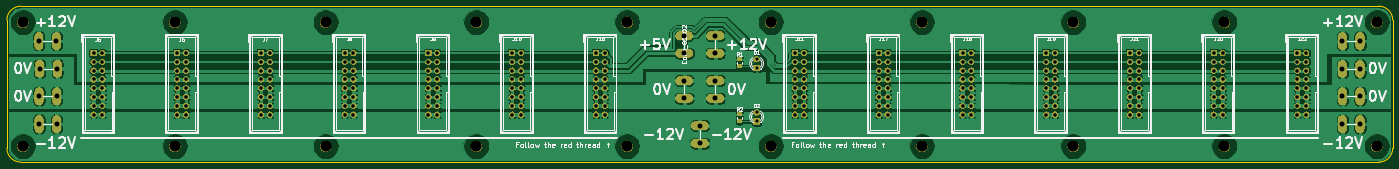
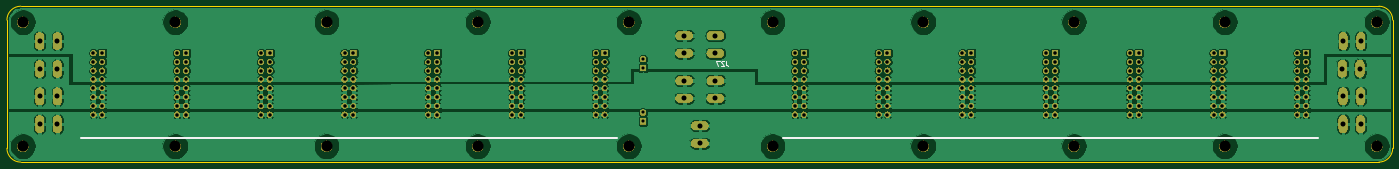
Circuit board: 9 layer files. Board 400.0 x 45.0 mm.
- bottom_copper: Busboard-B_Cu.gbr (311026 bytes)
- bottom_mask: Busboard-B_Mask.gbr (256988 bytes)
- bottom_silk: Busboard-B_SilkS.gbr (1174 bytes)
- outline: Busboard-Edge_Cuts.gbr (994 bytes)
- top_copper: Busboard-F_Cu.gbr (292351 bytes)
- top_mask: Busboard-F_Mask.gbr (261462 bytes)
- top_silk: Busboard-F_SilkS.gbr (56299 bytes)
- drill: Busboard-NPTH.drl (664 bytes)
- drill: Busboard-PTH.drl (4758 bytes)

=== bottom_copper: Busboard-B_Cu.gbr (311026 bytes, source omitted) ===
=== bottom_mask: Busboard-B_Mask.gbr (256988 bytes, source omitted) ===
=== bottom_silk: Busboard-B_SilkS.gbr ===
G04 #@! TF.GenerationSoftware,KiCad,Pcbnew,(5.1.4-0-10_14)*
G04 #@! TF.CreationDate,2019-08-27T23:33:43+02:00*
G04 #@! TF.ProjectId,Busboard,42757362-6f61-4726-942e-6b696361645f,v01*
G04 #@! TF.SameCoordinates,Original*
G04 #@! TF.FileFunction,Legend,Bot*
G04 #@! TF.FilePolarity,Positive*
%FSLAX46Y46*%
G04 Gerber Fmt 4.6, Leading zero omitted, Abs format (unit mm)*
G04 Created by KiCad (PCBNEW (5.1.4-0-10_14)) date 2019-08-27 23:33:43*
%MOMM*%
%LPD*%
G04 APERTURE LIST*
%ADD10C,0.500000*%
%ADD11C,0.088900*%
G04 APERTURE END LIST*
D10*
X309000000Y-303000000D02*
X463500000Y-303000000D01*
X106500000Y-303000000D02*
X261000000Y-303000000D01*
D11*
X277380033Y-280694766D02*
X277380033Y-281710766D01*
X277312300Y-281913966D01*
X277176833Y-282049433D01*
X276973633Y-282117166D01*
X276838166Y-282117166D01*
X277989633Y-280830233D02*
X278057366Y-280762500D01*
X278192833Y-280694766D01*
X278531500Y-280694766D01*
X278666966Y-280762500D01*
X278734700Y-280830233D01*
X278802433Y-280965700D01*
X278802433Y-281101166D01*
X278734700Y-281304366D01*
X277921900Y-282117166D01*
X278802433Y-282117166D01*
X279276566Y-280694766D02*
X280224833Y-280694766D01*
X279615233Y-282117166D01*
M02*

=== outline: Busboard-Edge_Cuts.gbr ===
G04 #@! TF.GenerationSoftware,KiCad,Pcbnew,(5.1.4-0-10_14)*
G04 #@! TF.CreationDate,2019-08-27T23:33:43+02:00*
G04 #@! TF.ProjectId,Busboard,42757362-6f61-4726-942e-6b696361645f,v01*
G04 #@! TF.SameCoordinates,Original*
G04 #@! TF.FileFunction,Profile,NP*
%FSLAX46Y46*%
G04 Gerber Fmt 4.6, Leading zero omitted, Abs format (unit mm)*
G04 Created by KiCad (PCBNEW (5.1.4-0-10_14)) date 2019-08-27 23:33:43*
%MOMM*%
%LPD*%
G04 APERTURE LIST*
%ADD10C,0.025400*%
G04 APERTURE END LIST*
D10*
X481000000Y-265000000D02*
G75*
G02X485000000Y-269000000I0J-4000000D01*
G01*
X485000000Y-306000000D02*
G75*
G02X481000000Y-310000000I-4000000J0D01*
G01*
X89000000Y-310000000D02*
G75*
G02X85000000Y-306000000I0J4000000D01*
G01*
X85000000Y-269000000D02*
G75*
G02X89000000Y-265000000I4000000J0D01*
G01*
X481000000Y-265000000D02*
X89000000Y-265000000D01*
X485000000Y-306000000D02*
X485000000Y-269000000D01*
X89000000Y-310000000D02*
X481000000Y-310000000D01*
X85000000Y-269000000D02*
X85000000Y-306000000D01*
M02*

=== top_copper: Busboard-F_Cu.gbr (292351 bytes, source omitted) ===
=== top_mask: Busboard-F_Mask.gbr (261462 bytes, source omitted) ===
=== top_silk: Busboard-F_SilkS.gbr (56299 bytes, source omitted) ===
=== drill: Busboard-NPTH.drl ===
M48
; DRILL file {KiCad (5.1.4-0-10_14)} date Tuesday, 27 August 2019 at 23:33:51
; FORMAT={-:-/ absolute / inch / decimal}
; #@! TF.CreationDate,2019-08-27T23:33:51+02:00
; #@! TF.GenerationSoftware,Kicad,Pcbnew,(5.1.4-0-10_14)
; #@! TF.FileFunction,NonPlated,1,2,NPTH
FMAT,2
INCH
T1C0.1260
%
G90
G05
T1
X6.9685Y-12.0236
X5.2559Y-10.6142
X6.9685Y-10.6142
X5.2559Y-12.0236
X8.6811Y-10.6142
X17.1801Y-12.0236
X13.7451Y-10.6142
X8.6811Y-12.0236
X17.1801Y-10.6142
X12.0276Y-10.6142
X15.4626Y-10.6142
X18.9134Y-10.6142
X15.4626Y-12.0236
X3.5276Y-12.0236
X13.7451Y-12.0236
X10.3937Y-10.6142
X10.3937Y-12.0236
X12.0276Y-12.0236
X18.9134Y-12.0236
X3.5276Y-10.6142
T0
M30

=== drill: Busboard-PTH.drl ===
M48
; DRILL file {KiCad (5.1.4-0-10_14)} date Tuesday, 27 August 2019 at 23:33:51
; FORMAT={-:-/ absolute / inch / decimal}
; #@! TF.CreationDate,2019-08-27T23:33:51+02:00
; #@! TF.GenerationSoftware,Kicad,Pcbnew,(5.1.4-0-10_14)
; #@! TF.FileFunction,Plated,1,2,PTH
FMAT,2
INCH
T1C0.0354
T2C0.0400
T3C0.0571
%
G90
G05
T1
X11.8661Y-11.0339
X11.8661Y-11.1339
X11.8661Y-11.6402
X11.8661Y-11.7402
T2
X13.2546Y-10.9646
X13.2546Y-11.0646
X13.2546Y-11.1646
X13.2546Y-11.2646
X13.2546Y-11.3646
X13.2546Y-11.4646
X13.2546Y-11.5646
X13.2546Y-11.6646
X13.3546Y-10.9646
X13.3546Y-11.0646
X13.3546Y-11.1646
X13.3546Y-11.2646
X13.3546Y-11.3646
X13.3546Y-11.4646
X13.3546Y-11.5646
X13.3546Y-11.6646
X17.0604Y-10.9646
X17.0604Y-11.0646
X17.0604Y-11.1646
X17.0604Y-11.2646
X17.0604Y-11.3646
X17.0604Y-11.4646
X17.0604Y-11.5646
X5.2822Y-11.2646
X17.0604Y-11.6646
X17.1604Y-10.9646
X17.1604Y-11.0646
X17.1604Y-11.1646
X17.1604Y-11.2646
X17.1604Y-11.3646
X17.1604Y-11.4646
X17.1604Y-11.5646
X5.3822Y-11.3646
X8.1365Y-10.9646
X8.1365Y-11.0646
X8.1365Y-11.1646
X8.1365Y-11.2646
X5.2822Y-10.9646
X8.1365Y-11.3646
X8.1365Y-11.4646
X8.1365Y-11.5646
X8.1365Y-11.6646
X5.2822Y-11.6646
X5.2822Y-11.1646
X5.3822Y-11.0646
X5.3822Y-11.1646
X5.3822Y-11.6646
X17.1604Y-11.6646
X5.2822Y-11.0646
X5.3822Y-11.2646
X5.3822Y-11.4646
X8.2365Y-10.9646
X8.2365Y-11.0646
X5.2822Y-11.4646
X8.2365Y-11.1646
X5.2822Y-11.3646
X8.2365Y-11.2646
X8.2365Y-11.6646
X5.3822Y-11.5646
X8.2365Y-11.5646
X5.3822Y-10.9646
X8.2365Y-11.4646
X5.2822Y-11.5646
X8.2365Y-11.3646
X4.3307Y-10.9646
X4.3307Y-11.0646
X4.3307Y-11.1646
X4.3307Y-11.2646
X4.3307Y-11.3646
X4.3307Y-11.4646
X4.3307Y-11.5646
X4.3307Y-11.6646
X4.4307Y-10.9646
X4.4307Y-11.0646
X4.4307Y-11.1646
X4.4307Y-11.2646
X4.4307Y-11.3646
X4.4307Y-11.4646
X4.4307Y-11.5646
X4.4307Y-11.6646
X9.0879Y-10.9646
X9.0879Y-11.0646
X9.0879Y-11.1646
X9.0879Y-11.2646
X9.0879Y-11.3646
X9.0879Y-11.4646
X9.0879Y-11.5646
X9.0879Y-11.6646
X9.1879Y-10.9646
X9.1879Y-11.0646
X9.1879Y-11.1646
X9.1879Y-11.2646
X9.1879Y-11.3646
X9.1879Y-11.4646
X9.1879Y-11.5646
X9.1879Y-11.6646
X10.0394Y-10.9646
X12.3031Y-11.5646
X12.3031Y-10.9646
X12.3031Y-11.0646
X12.3031Y-11.1646
X12.3031Y-11.2646
X12.3031Y-11.3646
X12.3031Y-11.4646
X12.3031Y-11.6646
X12.4031Y-10.9646
X12.4031Y-11.0646
X12.4031Y-11.1646
X12.4031Y-11.2646
X12.4031Y-11.3646
X12.4031Y-11.4646
X12.4031Y-11.5646
X12.4031Y-11.6646
X14.206Y-10.9646
X14.206Y-11.0646
X14.206Y-11.1646
X14.206Y-11.2646
X14.206Y-11.3646
X14.206Y-11.4646
X14.206Y-11.5646
X14.206Y-11.6646
X14.306Y-10.9646
X14.306Y-11.0646
X14.306Y-11.1646
X14.306Y-11.2646
X14.306Y-11.3646
X14.306Y-11.4646
X14.306Y-11.5646
X14.306Y-11.6646
X7.185Y-10.9646
X7.185Y-11.0646
X7.185Y-11.1646
X7.185Y-11.2646
X7.185Y-11.3646
X7.185Y-11.4646
X7.185Y-11.5646
X7.185Y-11.6646
X7.285Y-10.9646
X7.285Y-11.0646
X7.285Y-11.1646
X7.285Y-11.2646
X7.285Y-11.3646
X7.285Y-11.4646
X7.285Y-11.5646
X10.0394Y-11.0646
X10.0394Y-11.1646
X10.0394Y-11.2646
X10.0394Y-11.3646
X10.0394Y-11.4646
X10.0394Y-11.5646
X10.0394Y-11.6646
X10.1394Y-10.9646
X10.1394Y-11.0646
X10.1394Y-11.1646
X10.1394Y-11.2646
X10.1394Y-11.3646
X10.1394Y-11.4646
X10.1394Y-11.5646
X10.1394Y-11.6646
X6.2336Y-10.9646
X6.2336Y-11.0646
X6.2336Y-11.1646
X6.2336Y-11.2646
X6.2336Y-11.3646
X6.2336Y-11.4646
X6.2336Y-11.5646
X6.2336Y-11.6646
X6.3336Y-10.9646
X6.3336Y-11.0646
X7.285Y-11.6646
X6.3336Y-11.1646
X6.3336Y-11.2646
X6.3336Y-11.3646
X6.3336Y-11.4646
X6.3336Y-11.5646
X6.3336Y-11.6646
X15.1575Y-10.9646
X15.1575Y-11.0646
X15.1575Y-11.1646
X15.1575Y-11.2646
X15.1575Y-11.3646
X15.1575Y-11.4646
X15.1575Y-11.5646
X15.1575Y-11.6646
X15.2575Y-10.9646
X15.2575Y-11.0646
X15.2575Y-11.1646
X15.2575Y-11.2646
X15.2575Y-11.3646
X15.2575Y-11.4646
X15.2575Y-11.5646
X15.2575Y-11.6646
X18.0118Y-10.9646
X18.0118Y-11.0646
X18.0118Y-11.1646
X18.0118Y-11.2646
X18.0118Y-11.3646
X18.0118Y-11.4646
X18.0118Y-11.5646
X18.0118Y-11.6646
X18.1118Y-10.9646
X18.1118Y-11.0646
X18.1118Y-11.1646
X18.1118Y-11.2646
X18.1118Y-11.3646
X18.1118Y-11.4646
X18.1118Y-11.5646
X18.1118Y-11.6646
X16.1089Y-10.9646
X16.1089Y-11.0646
X16.1089Y-11.1646
X16.1089Y-11.2646
X16.1089Y-11.3646
X16.1089Y-11.4646
X16.1089Y-11.5646
X16.1089Y-11.6646
X16.2089Y-10.9646
X16.2089Y-11.0646
X16.2089Y-11.1646
X16.2089Y-11.2646
X16.2089Y-11.3646
X16.2089Y-11.4646
X16.2089Y-11.5646
X16.2089Y-11.6646
T3
X11.3976Y-11.278
X11.3976Y-11.478
X11.2205Y-11.7898
X11.2205Y-11.9898
X3.7189Y-11.1417
X3.9189Y-11.1417
X18.522Y-10.8268
X18.722Y-10.8268
X3.7095Y-10.8268
X3.9095Y-10.8268
X18.522Y-11.4567
X18.722Y-11.4567
X18.522Y-11.1437
X18.722Y-11.1437
X11.0433Y-10.7661
X11.0433Y-10.9661
X3.7115Y-11.7717
X18.522Y-11.7717
X18.722Y-11.7717
X3.9115Y-11.7717
X3.7115Y-11.4567
X3.9115Y-11.4567
X11.0433Y-11.278
X11.3976Y-10.7661
X11.3976Y-10.9661
X11.0433Y-11.478
T0
M30

